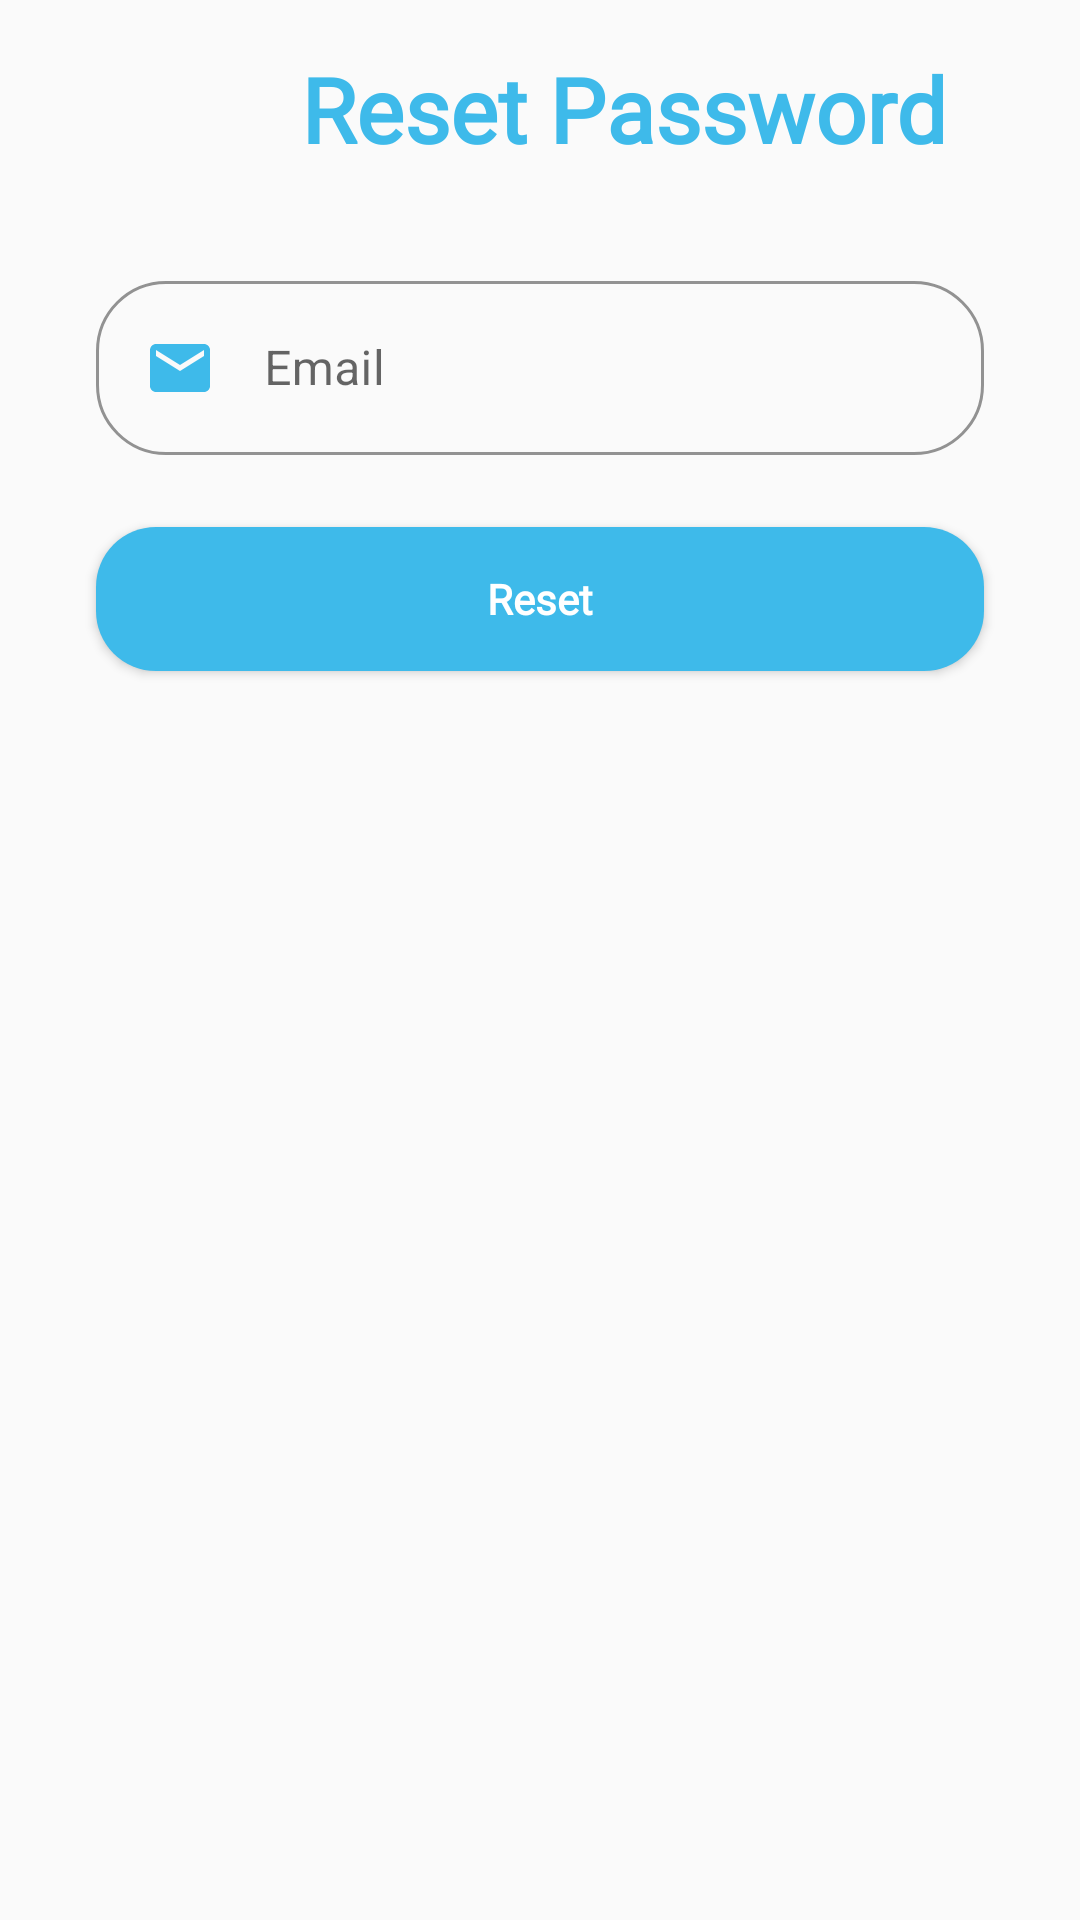

Produce the Android XML layout that renders to this screen, including the resource entries it uses.
<!-- AndroidManifest.xml: application theme Theme.UGCableFaultDetection -->
<!-- res/layout/fragment_forget_pass_.xml -->
<?xml version="1.0" encoding="utf-8"?>
<LinearLayout xmlns:android="http://schemas.android.com/apk/res/android"
    xmlns:tools="http://schemas.android.com/tools"
    android:layout_width="match_parent"
    android:layout_height="match_parent"
    xmlns:app="http://schemas.android.com/apk/res-auto"
    tools:context=".Forget_pass_Fragment"
    android:theme="@style/Theme.MaterialComponents.DayNight.DarkActionBar"
    android:orientation="vertical"
    android:layout_marginTop="200dp"
    >

    <TextView
        android:id="@+id/textView"
        android:layout_width="wrap_content"
        android:layout_height="wrap_content"
        android:layout_marginLeft="100dp"
        android:textAlignment="center"
        android:layout_marginTop="16dp"
        android:fontFamily="@font/font"
        android:text="Reset Password"
        android:textColor="#3EBAEA"
        android:textSize="30dp"
        android:textStyle="bold"
        app:layout_constraintEnd_toEndOf="parent"
        app:layout_constraintStart_toStartOf="parent"
        app:layout_constraintTop_toBottomOf="@+id/imageView" />

    <com.google.android.material.textfield.TextInputLayout
        style="@style/Widget.MaterialComponents.TextInputLayout.OutlinedBox"
        android:layout_width="match_parent"
        android:layout_height="wrap_content"
        android:layout_marginLeft="32dp"
        android:layout_marginTop="32dp"
        android:layout_marginRight="32dp"
        app:boxCornerRadiusBottomEnd="70px"
        app:boxCornerRadiusBottomStart="70px"
        app:boxCornerRadiusTopEnd="70px"
        app:boxCornerRadiusTopStart="70px"
        app:boxStrokeColor="#3EBAEA"
        app:boxStrokeWidth="1dp">

        <com.google.android.material.textfield.TextInputEditText
            android:id="@+id/resemail"
            android:layout_width="match_parent"
            android:layout_height="wrap_content"
            android:drawableStart="@drawable/ic_email"
            android:drawablePadding="16dp"
            android:hint="Email"
            android:inputType="textEmailAddress" />

    </com.google.android.material.textfield.TextInputLayout>

    <Button
        android:id="@+id/Reset"
        android:layout_width="match_parent"
        android:layout_height="wrap_content"
        android:layout_marginStart="32dp"
        android:layout_marginTop="24dp"
        android:layout_marginEnd="32dp"
        android:background="@drawable/round_btn"
        android:backgroundTint="#3EBAEA"
        android:fontFamily="@font/regfont"
        android:onClick="OnClick"
        android:text="Reset"
        android:textColor="@color/white"
        android:textAppearance="@style/TextAppearance.AppCompat.Body1"
        android:textStyle="bold"
        app:layout_constraintEnd_toEndOf="parent"
        app:layout_constraintStart_toStartOf="parent"
        app:layout_constraintTop_toBottomOf="@+id/phone" />



</LinearLayout>
<!-- resources referenced by this layout -->
<resources>
  <color name="white">#FFFFFFFF</color>
  <!-- drawable ic_email (drawable) -->
  <vector android:height="24dp" android:tint="#3EBAEA"
      android:viewportHeight="24" android:viewportWidth="24"
      android:width="24dp" xmlns:android="http://schemas.android.com/apk/res/android">
      <path android:fillColor="@android:color/white" android:pathData="M20,4L4,4c-1.1,0 -1.99,0.9 -1.99,2L2,18c0,1.1 0.9,2 2,2h16c1.1,0 2,-0.9 2,-2L22,6c0,-1.1 -0.9,-2 -2,-2zM20,8l-8,5 -8,-5L4,6l8,5 8,-5v2z"/>
  </vector>
  <!-- drawable round_btn (drawable) -->
  <?xml version="1.0" encoding="utf-8"?>
  <shape xmlns:android="http://schemas.android.com/apk/res/android">
      <solid android:color="#3EBAEA" />
      <corners android:radius="60px"/>
  </shape>
  <style name="Theme.UGCableFaultDetection" parent="Theme.AppCompat.DayNight.NoActionBar">
          
          <item name="colorPrimary">@color/purple_500</item>
          <item name="colorPrimaryVariant">@color/purple_700</item>
          <item name="colorOnPrimary">@color/white</item>
          
          <item name="colorSecondary">@color/teal_200</item>
          <item name="colorSecondaryVariant">@color/teal_700</item>
          <item name="colorOnSecondary">@color/purple_500</item>
          
          <item name="android:statusBarColor" tools:targetApi="l">?attr/colorPrimaryVariant</item>
          
      </style>
  <color name="purple_500">#3EBAEA</color>
  <color name="purple_700">#616161</color>
  <color name="teal_200">#FF03DAC5</color>
  <color name="teal_700">#FF018786</color>
</resources>
